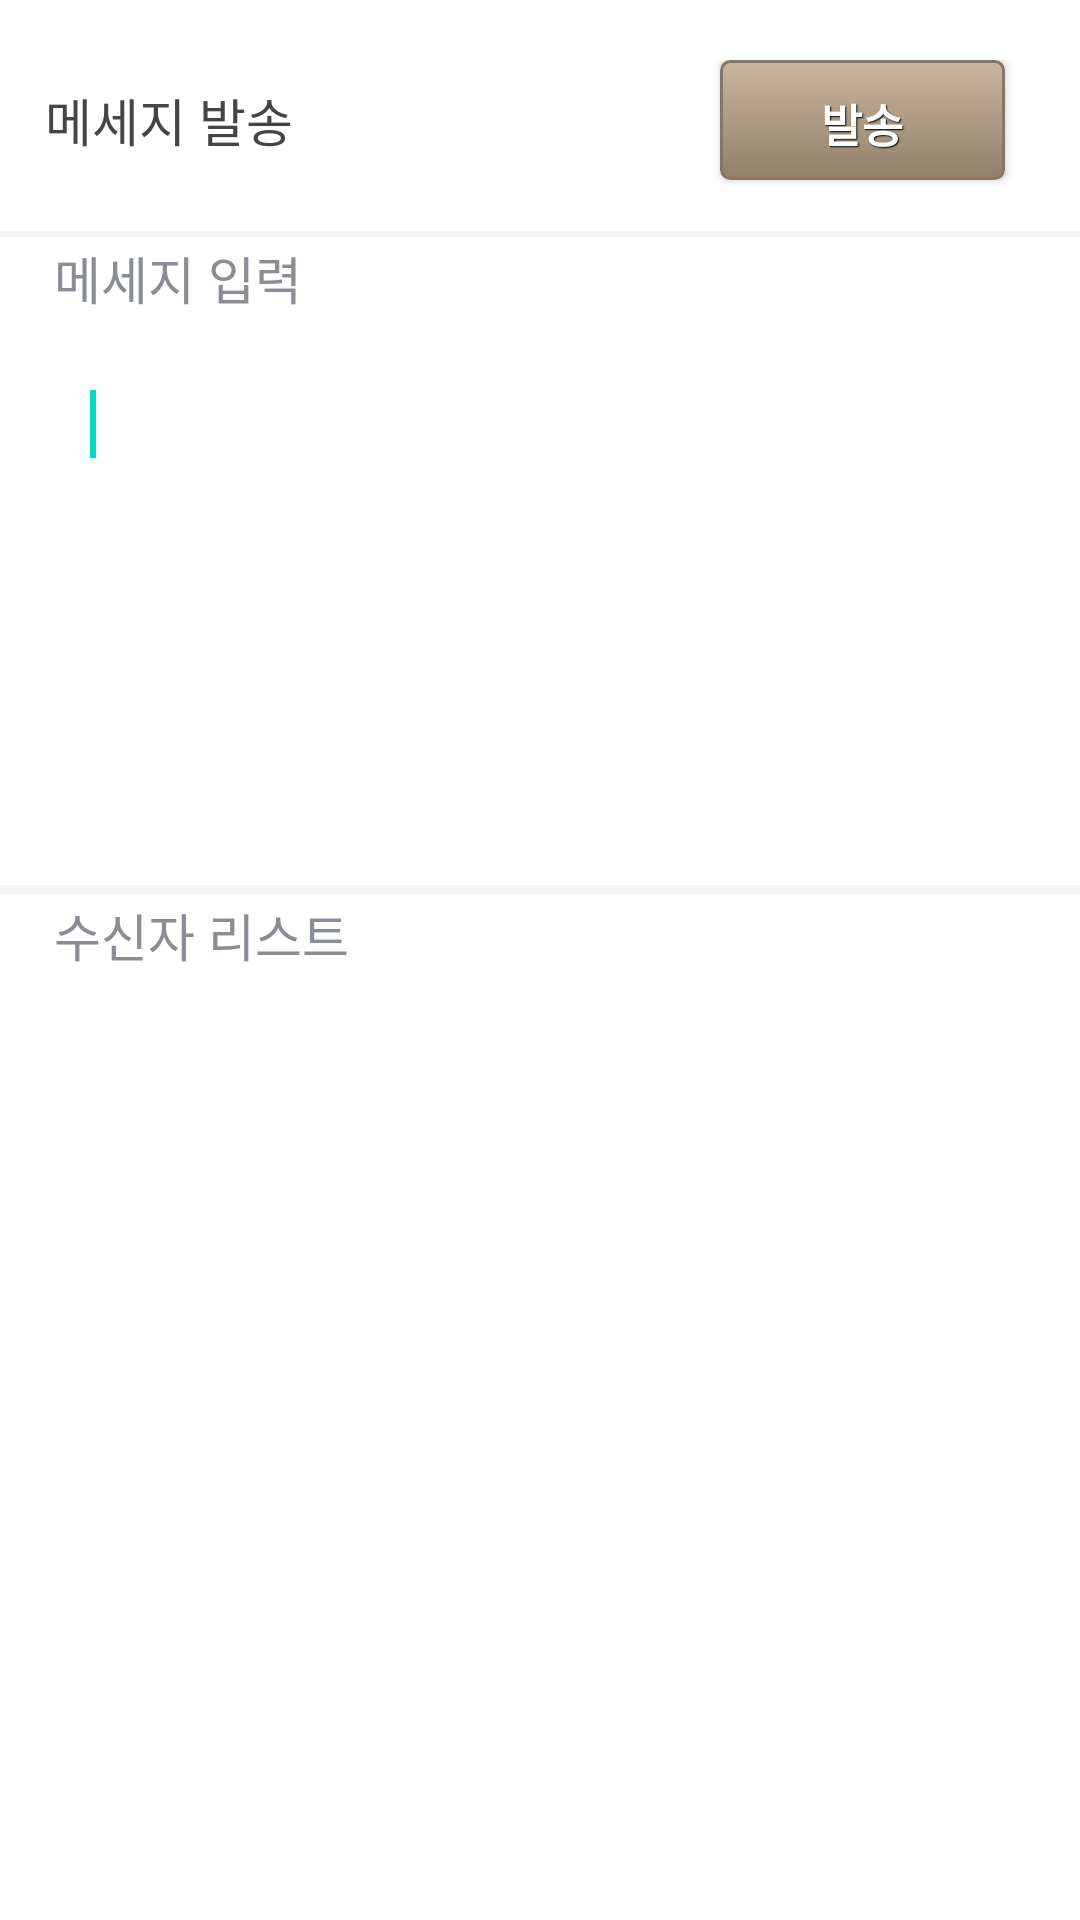

Here is an Android app screen rendered from its layout file. Give the layout XML and the strings, colors and styles it references.
<!-- AndroidManifest.xml: application theme AppTheme -->
<!-- res/layout/sender_layout.xml -->
<?xml version="1.0" encoding="utf-8"?>
<LinearLayout xmlns:android="http://schemas.android.com/apk/res/android"
    android:id="@+id/root_layout"
    android:layout_width="match_parent"
    android:layout_height="match_parent"
    android:orientation="vertical"
    android:layout_margin="15dp"
    android:background="#FFFFFF">

    <View
        android:id="@+id/statusBarBackground"
        android:layout_width="match_parent"
        android:layout_height="20dp"
        android:layout_alignParentTop="true" />

    
    <RelativeLayout
        android:layout_width="match_parent"
        android:layout_height="57dp"
        android:orientation="horizontal"
        android:layout_gravity="center_vertical">

        <TextView
            android:text="메세지 발송"
            android:layout_width="135dp"
            android:layout_height="40dp"
            android:layout_marginLeft="15dp"
            android:gravity="center_vertical"
            android:textColor="#454545"
            android:textSize="17sp"/>

        <Button
            android:id="@+id/button_send"
            style="@style/customBtnStyle2"
            android:layout_width="95dp"
            android:layout_height="40dp"
            android:layout_alignParentRight="true"
            android:layout_alignParentTop="true"
            android:layout_marginRight="25dp"
            android:text="발송" />
    </RelativeLayout>

    <LinearLayout
        android:layout_width="match_parent"
        android:layout_height="2dp"
        android:orientation="vertical"
        android:background="#F4F4F4"/>

    <LinearLayout
        android:layout_width="match_parent"
        android:layout_height="36dp"
        android:orientation="vertical"
        android:paddingLeft="18dp"
        android:paddingBottom="10dp">

        <TextView
            android:layout_width="match_parent"
            android:layout_height="match_parent"
            android:gravity="bottom"
            android:text="메세지 입력"
            android:textColor="#8a8c96"
            android:textSize="17sp"/>
    </LinearLayout>

    <LinearLayout
        android:layout_width="match_parent"
        android:layout_height="180dp"
        android:layout_marginRight="15dp"
        android:layout_marginLeft="15dp"
        android:orientation="vertical"
        android:layout_gravity="top"
        android:background="#FFFFFF">

        <EditText
            android:id="@+id/content"
            android:layout_width="match_parent"
            android:padding="15dp"
            android:gravity="top"
            android:layout_height="155dp"
            android:maxLines="10"
            android:textSize="17sp"
            android:background="@drawable/rounded_boarder_edittext">
            <requestFocus />
        </EditText>

    </LinearLayout>

    <LinearLayout
        android:layout_width="match_parent"
        android:layout_height="3dp"
        android:orientation="vertical"
        android:background="#F4F4F4"/>

    <LinearLayout
        android:layout_width="match_parent"
        android:layout_height="36dp"
        android:orientation="vertical"
        android:paddingLeft="18dp"
        android:paddingBottom="10dp">

        <TextView
            android:layout_width="match_parent"
            android:layout_height="match_parent"
            android:gravity="bottom"
            android:text="수신자 리스트"
            android:textColor="#8a8c96"
            android:textSize="17sp"/>
    </LinearLayout>

    <LinearLayout
        android:layout_width="match_parent"
        android:layout_height="match_parent"
        android:orientation="vertical"
        android:layout_gravity="center_vertical"
        android:background="#FFFFFF">

        <ListView
            android:id="@+id/receiverListView"
            android:layout_width="match_parent"
            android:layout_height="match_parent"
            android:clickable="false"
            android:divider="#FFFFFF"
            android:dividerHeight="5dp"
            android:padding="2dp">
        </ListView>


    </LinearLayout>

</LinearLayout>
<!-- resources referenced by this layout -->
<resources>
  <style name="customBtnStyle2" parent="@android:style/Widget.Button">
          <item name="android:textSize">15sp</item>
          <item name="android:textStyle">bold</item>
          <item name="android:textColor">#FFFFFF</item>
          <item name="android:gravity">center</item>
          <item name="android:shadowColor">#000000</item>
          <item name="android:shadowDx">1</item>
          <item name="android:shadowDy">1</item>
          <item name="android:shadowRadius">0.6</item>
          <item name="android:background">@drawable/custom_btn_type2</item>
          <item name="android:padding">10dip</item>
      </style>
  <style name="AppTheme" parent="Theme.AppCompat.Light.DarkActionBar">
          
          <item name="colorPrimary">@color/colorPrimary</item>
          <item name="colorPrimaryDark">@color/colorPrimaryDark</item>
          <item name="colorAccent">@color/colorAccent</item>
      </style>
  <!-- drawable custom_btn_type2 (drawable) -->
  <?xml version="1.0" encoding="utf-8"?>
  <selector xmlns:android="http://schemas.android.com/apk/res/android" >
      <item android:state_pressed="true" >
          <shape android:shape="rectangle"  >
              <corners android:radius="3dip" />
              <stroke android:width="1dip" android:color="#83776b" />
              <gradient  android:angle="-90"  android:startColor="#5f4427" android:endColor="#cbb59d"  />
          </shape>
      </item>
      <item android:state_focused="true">
          <shape android:shape="rectangle"  >
              <corners android:radius="3dip" />
              <stroke android:width="1dip" android:color="#83776b" />
              <solid  android:color="#92806c"/>
          </shape>
      </item>
      <item>
          <shape android:shape="rectangle"  >
              <corners android:radius="3dip" />
              <stroke android:width="1dip" android:color="#83776b" />
              <gradient  android:angle="-90"  android:startColor="#cbb59d" android:endColor="#92806c" />
          </shape>
      </item>
  </selector>
  <!-- not gathered from this repository: default colours our renderer supplied (Android Studio template values) -->
  <color name="colorPrimary">#FF6200EE</color>
  <color name="colorPrimaryDark">#FF3700B3</color>
  <color name="colorAccent">#FF03DAC5</color>
</resources>
